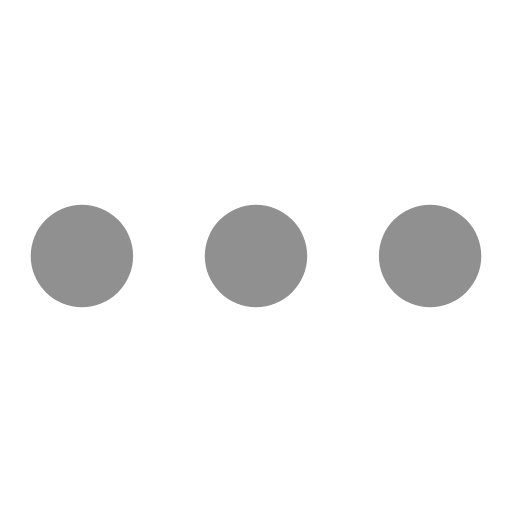
t = 0.00 s
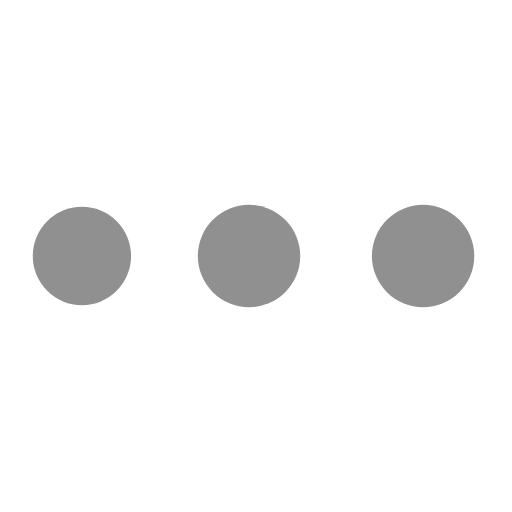
t = 0.75 s
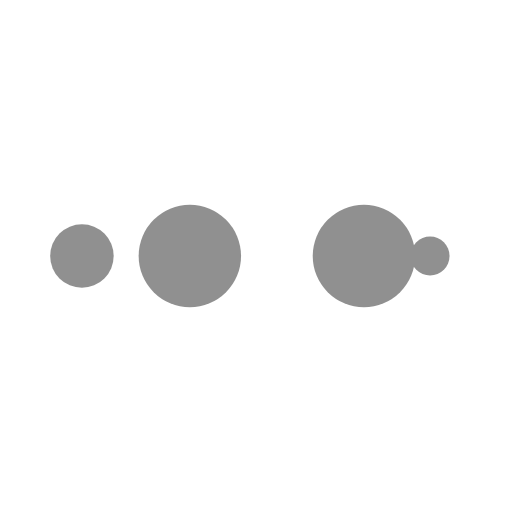
t = 1.25 s
t = 2.00 s: frame unchanged from t = 0.00 s, image omitted
t = 2.75 s: frame unchanged from t = 0.75 s, image omitted
t = 3.25 s: frame unchanged from t = 1.25 s, image omitted

The animated SVG that drew these frames (rendered in a browser with its animation timeline set to each time). Animation: 10 SMIL elements (animate=10); one cycle of 4.00 s, repeats indefinitely.

<svg width="200px"  height="200px"  xmlns="http://www.w3.org/2000/svg" viewBox="0 0 100 100" preserveAspectRatio="xMidYMid" class="lds-ellipsis" style="background: none;"><!--circle(cx="16",cy="50",r="10")--><circle cx="84" cy="50" r="0" fill="#909090"><animate attributeName="r" values="10;0;0;0;0" keyTimes="0;0.25;0.5;0.75;1" keySplines="0 0.5 0.5 1;0 0.5 0.5 1;0 0.5 0.5 1;0 0.5 0.5 1" calcMode="spline" dur="4s" repeatCount="indefinite" begin="0s"></animate><animate attributeName="cx" values="84;84;84;84;84" keyTimes="0;0.25;0.5;0.75;1" keySplines="0 0.5 0.5 1;0 0.5 0.5 1;0 0.5 0.5 1;0 0.5 0.5 1" calcMode="spline" dur="4s" repeatCount="indefinite" begin="0s"></animate></circle><circle cx="16" cy="50" r="8.60055" fill="#909090"><animate attributeName="r" values="0;10;10;10;0" keyTimes="0;0.25;0.5;0.75;1" keySplines="0 0.5 0.5 1;0 0.5 0.5 1;0 0.5 0.5 1;0 0.5 0.5 1" calcMode="spline" dur="4s" repeatCount="indefinite" begin="-2s"></animate><animate attributeName="cx" values="16;16;50;84;84" keyTimes="0;0.25;0.5;0.75;1" keySplines="0 0.5 0.5 1;0 0.5 0.5 1;0 0.5 0.5 1;0 0.5 0.5 1" calcMode="spline" dur="4s" repeatCount="indefinite" begin="-2s"></animate></circle><circle cx="84" cy="50" r="1.39945" fill="#909090"><animate attributeName="r" values="0;10;10;10;0" keyTimes="0;0.25;0.5;0.75;1" keySplines="0 0.5 0.5 1;0 0.5 0.5 1;0 0.5 0.5 1;0 0.5 0.5 1" calcMode="spline" dur="4s" repeatCount="indefinite" begin="-1s"></animate><animate attributeName="cx" values="16;16;50;84;84" keyTimes="0;0.25;0.5;0.75;1" keySplines="0 0.5 0.5 1;0 0.5 0.5 1;0 0.5 0.5 1;0 0.5 0.5 1" calcMode="spline" dur="4s" repeatCount="indefinite" begin="-1s"></animate></circle><circle cx="79.2419" cy="50" r="10" fill="#909090"><animate attributeName="r" values="0;10;10;10;0" keyTimes="0;0.25;0.5;0.75;1" keySplines="0 0.5 0.5 1;0 0.5 0.5 1;0 0.5 0.5 1;0 0.5 0.5 1" calcMode="spline" dur="4s" repeatCount="indefinite" begin="0s"></animate><animate attributeName="cx" values="16;16;50;84;84" keyTimes="0;0.25;0.5;0.75;1" keySplines="0 0.5 0.5 1;0 0.5 0.5 1;0 0.5 0.5 1;0 0.5 0.5 1" calcMode="spline" dur="4s" repeatCount="indefinite" begin="0s"></animate></circle><circle cx="45.2419" cy="50" r="10" fill="#909090"><animate attributeName="r" values="0;0;10;10;10" keyTimes="0;0.25;0.5;0.75;1" keySplines="0 0.5 0.5 1;0 0.5 0.5 1;0 0.5 0.5 1;0 0.5 0.5 1" calcMode="spline" dur="4s" repeatCount="indefinite" begin="0s"></animate><animate attributeName="cx" values="16;16;16;50;84" keyTimes="0;0.25;0.5;0.75;1" keySplines="0 0.5 0.5 1;0 0.5 0.5 1;0 0.5 0.5 1;0 0.5 0.5 1" calcMode="spline" dur="4s" repeatCount="indefinite" begin="0s"></animate></circle></svg>
